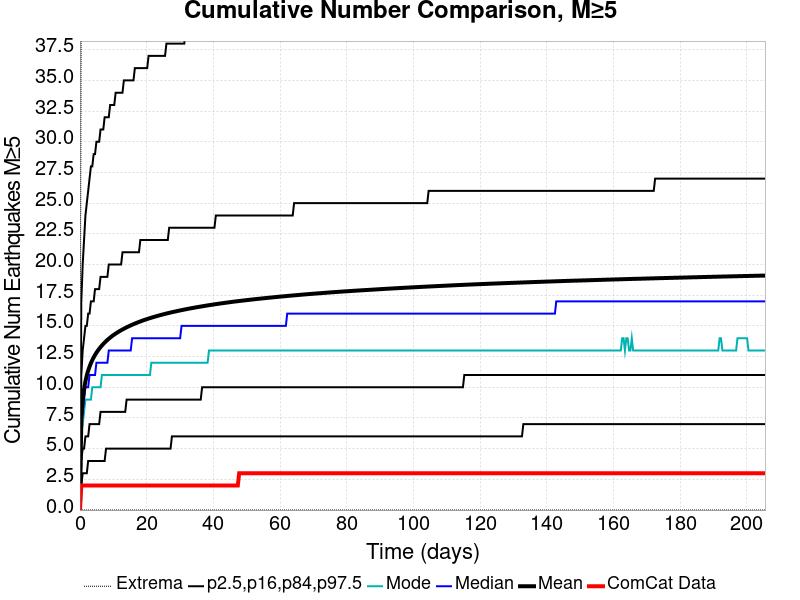

The file beside this chart, header and first rows:
Time (days), ComCat Data, Simulation Mean, Simulation Median, Simulation Mode, Simulation Minimum, Simulation Maximum, 2.5 %-ile, 16 %-ile, 84 %-ile, 97.5 %-ile
0.0, 0.0, 0.0, 0.0, 0.0, 0.0, 0.0, 0.0, 0.0, 0.0, 0.0
0.4116, 2.0, 7.492, 7.0, 6.0, 0.0, 44.0, 2.0, 4.0, 11.0, 17.0
0.8233, 2.0, 8.984, 8.0, 7.0, 0.0, 53.0, 3.0, 5.0, 13.0, 20.0
1.235, 2.0, 9.861, 9.0, 8.0, 0.0, 61.0, 3.0, 5.0, 14.0, 22.0
1.647, 2.0, 10.49, 10.0, 9.0, 0.0, 66.0, 3.0, 6.0, 15.0, 24.0
2.058, 2.0, 10.97, 10.0, 9.0, 0.0, 69.0, 3.0, 6.0, 15.0, 25.0
2.47, 2.0, 11.36, 10.0, 9.0, 0.0, 70.0, 4.0, 6.0, 16.0, 26.0
2.881, 2.0, 11.69, 11.0, 9.0, 0.0, 71.0, 4.0, 7.0, 16.0, 27.0
3.293, 2.0, 11.97, 11.0, 9.0, 0.0, 71.0, 4.0, 7.0, 17.0, 28.0
3.705, 2.0, 12.22, 11.0, 10.0, 0.0, 71.0, 4.0, 7.0, 17.0, 28.0
4.116, 2.0, 12.44, 11.0, 10.0, 0.0, 71.0, 4.0, 7.0, 17.0, 29.0
4.528, 2.0, 12.64, 11.0, 10.0, 0.0, 76.0, 4.0, 7.0, 18.0, 29.0
4.94, 2.0, 12.82, 12.0, 10.0, 0.0, 78.0, 4.0, 7.0, 18.0, 30.0
5.351, 2.0, 12.98, 12.0, 10.0, 0.0, 79.0, 4.0, 7.0, 18.0, 30.0
5.763, 2.0, 13.13, 12.0, 10.0, 0.0, 82.0, 4.0, 7.0, 18.0, 30.0
6.175, 2.0, 13.27, 12.0, 10.0, 0.0, 82.0, 4.0, 8.0, 19.0, 31.0
6.586, 2.0, 13.4, 12.0, 11.0, 0.0, 83.0, 4.0, 8.0, 19.0, 31.0
6.998, 2.0, 13.53, 12.0, 11.0, 0.0, 83.0, 4.0, 8.0, 19.0, 31.0
7.41, 2.0, 13.64, 12.0, 11.0, 0.0, 83.0, 4.0, 8.0, 19.0, 32.0
7.821, 2.0, 13.75, 12.0, 11.0, 0.0, 84.0, 5.0, 8.0, 19.0, 32.0
8.233, 2.0, 13.86, 12.0, 11.0, 0.0, 84.0, 5.0, 8.0, 19.0, 32.0
8.644, 2.0, 13.96, 13.0, 11.0, 0.0, 84.0, 5.0, 8.0, 20.0, 32.0
9.056, 2.0, 14.05, 13.0, 11.0, 0.0, 84.0, 5.0, 8.0, 20.0, 33.0
9.468, 2.0, 14.14, 13.0, 11.0, 0.0, 85.0, 5.0, 8.0, 20.0, 33.0
9.879, 2.0, 14.22, 13.0, 11.0, 0.0, 85.0, 5.0, 8.0, 20.0, 33.0
10.29, 2.0, 14.3, 13.0, 11.0, 0.0, 85.0, 5.0, 8.0, 20.0, 33.0
10.7, 2.0, 14.38, 13.0, 11.0, 0.0, 85.0, 5.0, 8.0, 20.0, 34.0
11.11, 2.0, 14.45, 13.0, 11.0, 0.0, 85.0, 5.0, 8.0, 20.0, 34.0
11.53, 2.0, 14.52, 13.0, 11.0, 0.0, 85.0, 5.0, 8.0, 20.0, 34.0
11.94, 2.0, 14.58, 13.0, 11.0, 0.0, 86.0, 5.0, 8.0, 20.0, 34.0
12.35, 2.0, 14.65, 13.0, 11.0, 0.0, 86.0, 5.0, 8.0, 20.0, 34.0
12.76, 2.0, 14.71, 13.0, 11.0, 0.0, 86.0, 5.0, 8.0, 21.0, 34.0
13.17, 2.0, 14.77, 13.0, 11.0, 0.0, 86.0, 5.0, 8.0, 21.0, 35.0
13.58, 2.0, 14.83, 13.0, 11.0, 0.0, 86.0, 5.0, 8.0, 21.0, 35.0
14, 2.0, 14.89, 13.0, 11.0, 0.0, 86.0, 5.0, 9.0, 21.0, 35.0
14.41, 2.0, 14.94, 13.0, 11.0, 0.0, 86.0, 5.0, 9.0, 21.0, 35.0
14.82, 2.0, 14.99, 13.0, 11.0, 0.0, 86.0, 5.0, 9.0, 21.0, 35.0
15.23, 2.0, 15.04, 13.0, 11.0, 0.0, 86.0, 5.0, 9.0, 21.0, 35.0
15.64, 2.0, 15.09, 14.0, 11.0, 0.0, 86.0, 5.0, 9.0, 21.0, 35.0
16.05, 2.0, 15.14, 14.0, 11.0, 0.0, 86.0, 5.0, 9.0, 21.0, 35.0
16.47, 2.0, 15.19, 14.0, 11.0, 0.0, 86.0, 5.0, 9.0, 21.0, 36.0
16.88, 2.0, 15.24, 14.0, 11.0, 0.0, 86.0, 5.0, 9.0, 21.0, 36.0
17.29, 2.0, 15.28, 14.0, 11.0, 0.0, 86.0, 5.0, 9.0, 21.0, 36.0
17.7, 2.0, 15.32, 14.0, 11.0, 0.0, 86.0, 5.0, 9.0, 21.0, 36.0
18.11, 2.0, 15.37, 14.0, 11.0, 0.0, 86.0, 5.0, 9.0, 22.0, 36.0
18.52, 2.0, 15.41, 14.0, 11.0, 0.0, 86.0, 5.0, 9.0, 22.0, 36.0
18.94, 2.0, 15.45, 14.0, 11.0, 0.0, 86.0, 5.0, 9.0, 22.0, 36.0
19.35, 2.0, 15.49, 14.0, 11.0, 0.0, 87.0, 5.0, 9.0, 22.0, 36.0
19.76, 2.0, 15.53, 14.0, 11.0, 0.0, 87.0, 5.0, 9.0, 22.0, 36.0
20.17, 2.0, 15.56, 14.0, 11.0, 0.0, 87.0, 5.0, 9.0, 22.0, 36.0
20.58, 2.0, 15.6, 14.0, 11.0, 0.0, 88.0, 5.0, 9.0, 22.0, 37.0
20.99, 2.0, 15.63, 14.0, 11.0, 0.0, 88.0, 5.0, 9.0, 22.0, 37.0
21.41, 2.0, 15.67, 14.0, 12.0, 0.0, 88.0, 5.0, 9.0, 22.0, 37.0
21.82, 2.0, 15.7, 14.0, 12.0, 0.0, 88.0, 5.0, 9.0, 22.0, 37.0
22.23, 2.0, 15.74, 14.0, 12.0, 0.0, 88.0, 5.0, 9.0, 22.0, 37.0
22.64, 2.0, 15.77, 14.0, 12.0, 0.0, 88.0, 5.0, 9.0, 22.0, 37.0
23.05, 2.0, 15.8, 14.0, 12.0, 0.0, 88.0, 5.0, 9.0, 22.0, 37.0
23.46, 2.0, 15.83, 14.0, 12.0, 0.0, 88.0, 5.0, 9.0, 22.0, 37.0
23.88, 2.0, 15.86, 14.0, 12.0, 0.0, 88.0, 5.0, 9.0, 22.0, 37.0
24.29, 2.0, 15.89, 14.0, 12.0, 0.0, 89.0, 5.0, 9.0, 22.0, 37.0
... 440 more rows
